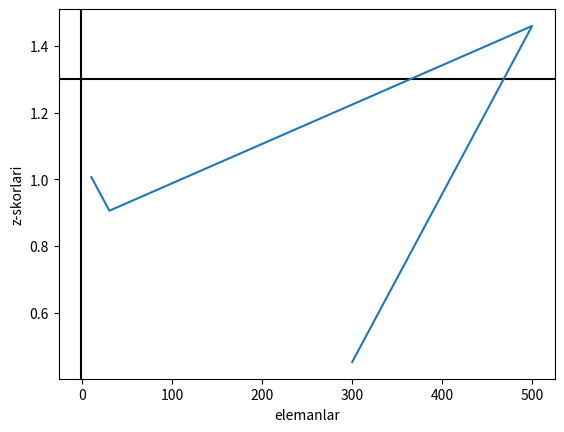

Generate this figure with matplotlib:
import matplotlib.pyplot as plt 
from math import sqrt

x = [10,20,30,500,400,300]

N = len(x)
mu = sum(x) / N
a_ = sqrt(sum([((Xa - mu)**2) / N for Xa in x]))

z_toleransi = 1.3

elemanlar_ve_skorlar = {Xi : abs((Xi - mu) / a_) for Xi in x}

def filter_function(x_):
    global elemanlar_ve_skorlar

    if elemanlar_ve_skorlar[x_] > z_toleransi:
        return 1

    else : return 0

filtrelenmis_aykiri_elemanlar = filter(filter_function, elemanlar_ve_skorlar)

for key in filtrelenmis_aykiri_elemanlar:
    print('eleman: {} || z-skoru: {}'.format(key,elemanlar_ve_skorlar[key]))

x_axis,y_axis = [key for key in elemanlar_ve_skorlar],[elemanlar_ve_skorlar[key] for key in elemanlar_ve_skorlar]

yline,xline = -z_toleransi,z_toleransi

plt.axhline(xline,color='black')
plt.axvline(yline,color='black')
plt.xlabel('elemanlar')
plt.ylabel('z-skorlari')
plt.plot(x_axis,y_axis)

plt.show()
